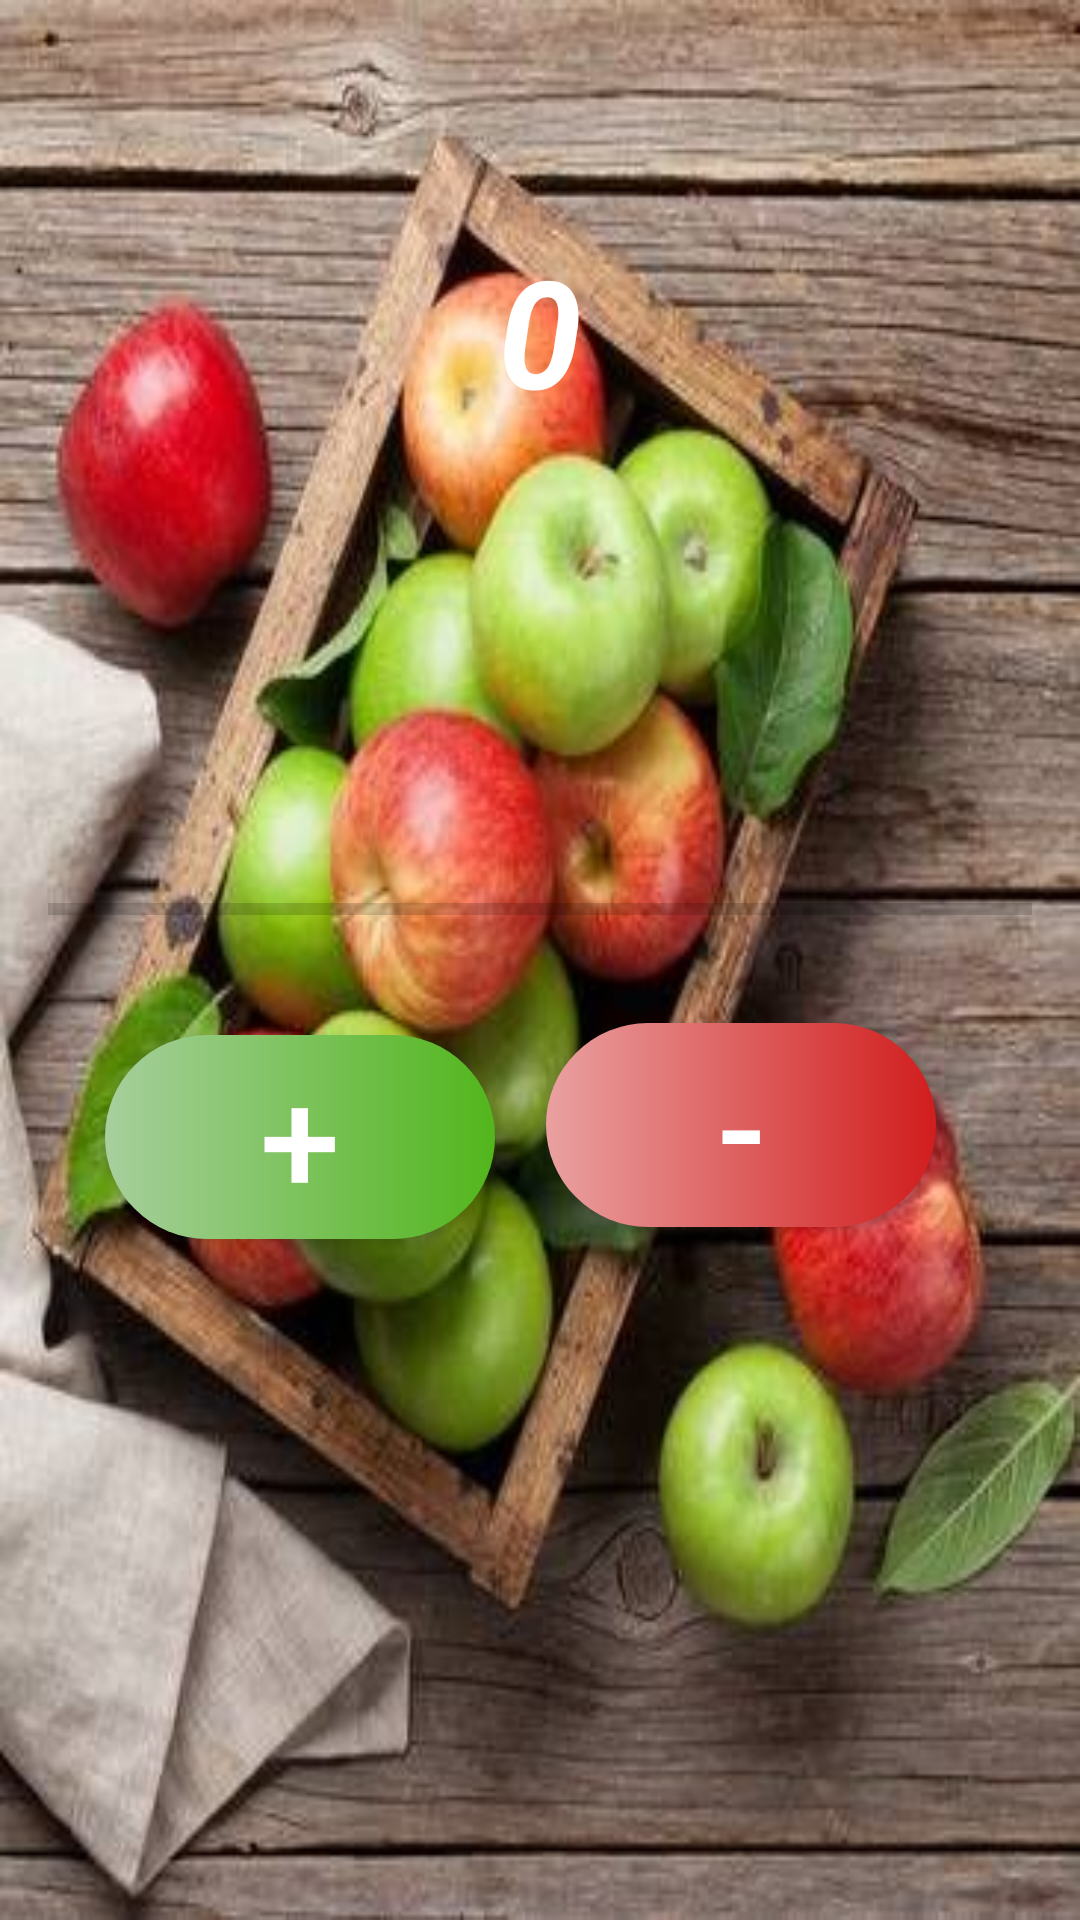

Reconstruct the res/layout file that produces this screen, plus the resources it refers to.
<!-- AndroidManifest.xml: application theme Theme.AppleBox -->
<!-- res/layout/fragment_second.xml -->
<?xml version="1.0" encoding="utf-8"?>
<androidx.constraintlayout.widget.ConstraintLayout xmlns:android="http://schemas.android.com/apk/res/android"
    xmlns:tools="http://schemas.android.com/tools"
    android:layout_width="match_parent"
    android:layout_height="match_parent"
    xmlns:app="http://schemas.android.com/apk/res-auto"
    tools:context=".SecondFragment"
    android:background="@drawable/img"
    android:padding="16dp">

    <TextView
        android:id="@+id/tv_count"
        android:layout_width="wrap_content"
        android:layout_height="wrap_content"
        android:padding="8dp"
        android:textSize="50sp"
        app:layout_constraintTop_toTopOf="parent"
        app:layout_constraintStart_toStartOf="parent"
        app:layout_constraintEnd_toEndOf="parent"
        app:layout_constraintBottom_toBottomOf="parent"
        app:layout_constraintVertical_bias="0.1"
        android:fontFamily="sans-serif"
        android:textStyle="italic|bold"
        android:text="0"
        android:textColor="@color/white"/>

    <TextView
        android:id="@+id/tv_max"
        android:layout_width="wrap_content"
        android:layout_height="wrap_content"
        android:padding="8dp"
        android:textSize="50sp"
        app:layout_constraintTop_toBottomOf="@id/tv_count"
        app:layout_constraintStart_toStartOf="parent"
        app:layout_constraintEnd_toEndOf="parent"
        app:layout_constraintBottom_toBottomOf="parent"
        app:layout_constraintVertical_bias="0.1"
        android:fontFamily="sans-serif"
        android:textStyle="italic|bold"
        tools:text="0"
        android:textColor="@color/white"/>

    <Button
        android:id="@+id/plus"
        android:layout_width="130dp"
        android:layout_height="68dp"
        android:layout_marginTop="72dp"
        android:background="@drawable/button"
        android:text="+"
        android:textColor="@color/white"
        android:textSize="48sp"
        app:layout_constraintEnd_toEndOf="parent"
        app:layout_constraintHorizontal_bias="0.096"
        app:layout_constraintStart_toStartOf="parent"
        app:layout_constraintTop_toBottomOf="@id/tv_max" />

    <Button
        android:id="@+id/minus"
        android:layout_width="130dp"
        android:layout_height="68dp"
        android:layout_marginTop="68dp"
        android:background="@drawable/botton2"
        android:text="-"
        android:textColor="@color/white"
        android:textSize="48sp"
        app:layout_constraintEnd_toEndOf="parent"
        app:layout_constraintHorizontal_bias="0.839"
        app:layout_constraintStart_toStartOf="parent"
        app:layout_constraintTop_toBottomOf="@id/tv_max" />

    <Button
        android:id="@+id/btn_reset"
        android:layout_width="match_parent"
        android:layout_height="wrap_content"
        android:text="reset"
        android:visibility="gone"
        android:textSize="25sp"
        android:textColor="@color/white"
        android:background="@drawable/button"
        app:layout_constraintBottom_toBottomOf="parent"
        android:layout_marginBottom="30dp"
        />

    <androidx.core.widget.ContentLoadingProgressBar
        android:id="@+id/progress_horizontal"
        style="?android:attr/progressBarStyleHorizontal"
        android:layout_width="match_parent"
        android:layout_height="36dp"
        android:layout_marginTop="12dp"
        tools:ignore ="MissingConstraints"
        app:layout_constraintStart_toStartOf="parent"
        app:layout_constraintTop_toBottomOf="@+id/tv_max" />


</androidx.constraintlayout.widget.ConstraintLayout>
<!-- resources referenced by this layout -->
<resources>
  <!-- drawable botton2 (drawable-v24) -->
  <?xml version="1.0" encoding="utf-8"?>
  <shape xmlns:android="http://schemas.android.com/apk/res/android" android:shape="rectangle">
  <gradient android:startColor="#EAA1A1" android:endColor="#D11D1D"/>
  
      <corners android:radius="50dp"/>
  
  </shape>
  <!-- drawable button (drawable-v24) -->
  <?xml version="1.0" encoding="utf-8"?>
  <shape xmlns:android="http://schemas.android.com/apk/res/android" android:shape="rectangle">
  <gradient android:startColor="#A7CF9D" android:endColor="#52B61C"/>
  
      <corners android:radius="50dp"/>
  
  </shape>
  <!-- drawable img: png bitmap (drawable-v24, 406076 bytes) -->
  <style name="Theme.AppleBox" parent="Theme.AppCompat.DayNight.NoActionBar">
          
          <item name="colorPrimary">#A7CF9D</item>
          <item name="colorPrimaryVariant">#52B61C</item>
          <item name="colorOnPrimary">@color/white</item>
          
          <item name="colorSecondary">@color/teal_200</item>
          <item name="colorSecondaryVariant">@color/teal_700</item>
          <item name="colorOnSecondary">@color/black</item>
          
          <item name="android:statusBarColor" tools:targetApi="l">?attr/colorPrimaryVariant</item>
          
  
      </style>
  <!-- not gathered from this repository: default colours our renderer supplied (Android Studio template values) -->
  <color name="teal_200">#FF03DAC5</color>
  <color name="teal_700">#FF018786</color>
  <color name="black">#FF000000</color>
  <color name="white">#FFFFFFFF</color>
</resources>
